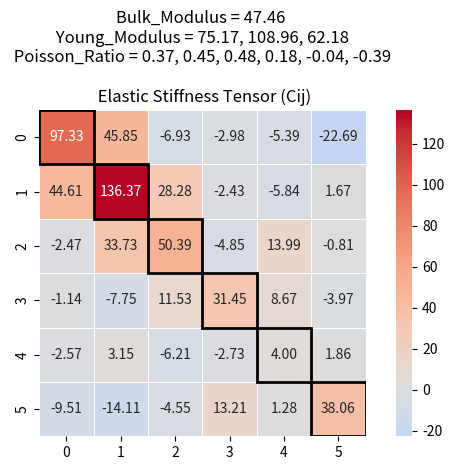

Write the Python code that produced this figure.
import numpy as np

def compute_elastic_properties(C):
    """
    Computes bulk modulus (K), Young's moduli (E), Poisson's ratios (nu), and shear moduli (G)
    from a given 6x6 elastic stiffness tensor C.
    """
    # Compute Bulk modulus (K)
    K = (1/9) * (C[0,0] + C[1,1] + C[2,2] + C[0,1] + C[1,0] + C[0,2]+ C[2,0] + C[1,2]+ C[2,1])

    # Compute compliance matrix S = C^-1
    S = np.linalg.inv(C)

    # Compute Young’s moduli (E_x, E_y, E_z)
    E_x = 1 / S[0,0]
    E_y = 1 / S[1,1]
    E_z = 1 / S[2,2]

    # Compute Poisson's ratios
    nu_xy = -S[0,1] / S[0,0]
    nu_yx = -S[1,0] / S[1,1]
    nu_yz = -S[1,2] / S[1,1]
    nu_zy = -S[2,1] / S[2,2]
    nu_zx = -S[2,0] / S[2,2]
    nu_xz = -S[0,2] / S[0,0]

    # Compute shear moduli (G_xy, G_yz, G_zx)
    G_xy = 1 / S[3,3]
    G_yz = 1 / S[4,4]
    G_zx = 1 / S[5,5]

    # # Compute Voigt and Reuss shear moduli
    # G_V = (1/15) * (C[0,0] + C[1,1] + C[2,2] - C[0,1] - C[1,2] - C[0,2] + 3*(C[3,3] + C[4,4] + C[5,5]))
    # G_R = 15 / (4*(S[0,0] + S[1,1] + S[2,2] - S[0,1] - S[1,2] - S[0,2]) + 3*(S[3,3] + S[4,4] + S[5,5]))
    # G_H = (G_V + G_R) / 2  # Hill Shear Modulus

    return {
        "Bulk Modulus (K)": K,
        "Young's Moduli (E_x, E_y, E_z)": (E_x, E_y, E_z),
        "Poisson Ratios (ν_xy, ν_yx, ν_yz, ν_zy, ν_zx, ν_xz)": (nu_xy, nu_yx, nu_yz, nu_zy, nu_zx, nu_xz),
        "Shear Moduli (G_xy, G_yz, G_zx)": (G_xy, G_yz, G_zx)
        # "Hill Shear Modulus (G_H)": G_H
    }

C11 = 97.3312817903903
C21 = 44.61187801799015
C31 = -2.473160761912
C41 = -1.1406126834707775
C51 = -2.565587267186814
C61 = -9.510137969999745
C12 = 45.852926837732
C22 = 136.3715086913715
C32 = 33.7273362168851
C42 = -7.7538685291711555
C52 = 3.153856007792985
C62 = -14.110294936897525
C13 = -6.9307548085951005
C23 = 28.27944047179535
C33 = 50.38648895240665
C43 = 11.532651403273618
C53 = -6.21200645312011
C63 = -4.546797013130195
C14 = -2.9800303438547795
C24 = -2.4293241048790897
C34 = -4.85112322726684
C44 = 31.44891527282775
C54 = -2.734710008637435
C64 = 13.207311437603556
C15 = -5.394808755599046
C25 = -5.835840908715175
C35 = 13.985056013772684
C45 = 8.672668632297254
C55 = 3.99951231172156
C65 = 1.2802854273014002
C16 = -22.6877836762303
C26 = 1.6708999691456201
C36 = -0.809245992570962
C46 = -3.973248810411316
C56 = 1.858763263194465
C66 = 38.05747193619885


# Make Elastic tensor 6*6
C = np.array([[C11, C12, C13, C14, C15, C16],
              [C21, C22, C23, C24, C25, C26],
              [C31, C32, C33, C34, C35, C36],
              [C41, C42, C43, C44, C45, C46],
              [C51, C52, C53, C54, C55, C56],
              [C61, C62, C63, C64, C65, C66]])
             
# Compute properties
properties = compute_elastic_properties(C)

# Print results
for key, value in properties.items():
    print(f"{key}: {value}")

# Bulk Modulus (K): 47.46188282311821
# Young's Moduli (E_x, E_y, E_z): (np.float64(75.1734925877573), np.float64(108.95878368824053), np.float64(62.1823839281266))
# Poisson Ratios (ν_xy, ν_yx, ν_yz, ν_zy, ν_zx, ν_xz): (np.float64(0.3691725944993365), np.float64(0.45236384452892103), np.float64(0.47993659570291), np.float64(0.17628756845283108), np.float64(-0.03528889609512742), np.float64(-0.3912708219886205))
# Shear Moduli (G_xy, G_yz, G_zx): (np.float64(35.38398907643933), np.float64(7.142086213664709), np.float64(37.22616102401582))

# Bulk_Modulus = 47.46
# Young_Modulus = 75.17, 108.96, 62.18
# Poisson_Ratio = 0.37, 0.45, 0.48, 0.18, -0.04, -0.39
# Shear_Modulus = 35.38, 7.14, 37.23


import numpy as np
import seaborn as sns
import matplotlib.pyplot as plt

# Given Cij matrix
Cij = C.round(2)

# Create a mask to highlight diagonal
mask = np.zeros_like(Cij, dtype=bool)
np.fill_diagonal(mask, False)

# Set a color palette for symmetric values
ax = sns.heatmap(Cij, annot=True, fmt=".2f", cmap="coolwarm", linewidths=0.5, center=0, 
                 mask=mask, cbar=True, square=True)

# Overlay the diagonal in a different color
for i in range(len(Cij)):
    ax.add_patch(plt.Rectangle((i, i), 1, 1, fill=False, edgecolor='black', lw=2))

plt.title("Bulk_Modulus = 47.46 \n Young_Modulus = 75.17, 108.96, 62.18 \n Poisson_Ratio = 0.37, 0.45, 0.48, 0.18, -0.04, -0.39 \n \n Elastic Stiffness Tensor (Cij)")
plt.tight_layout()
plt.savefig('elastic_stiffness_tensor2.png')
